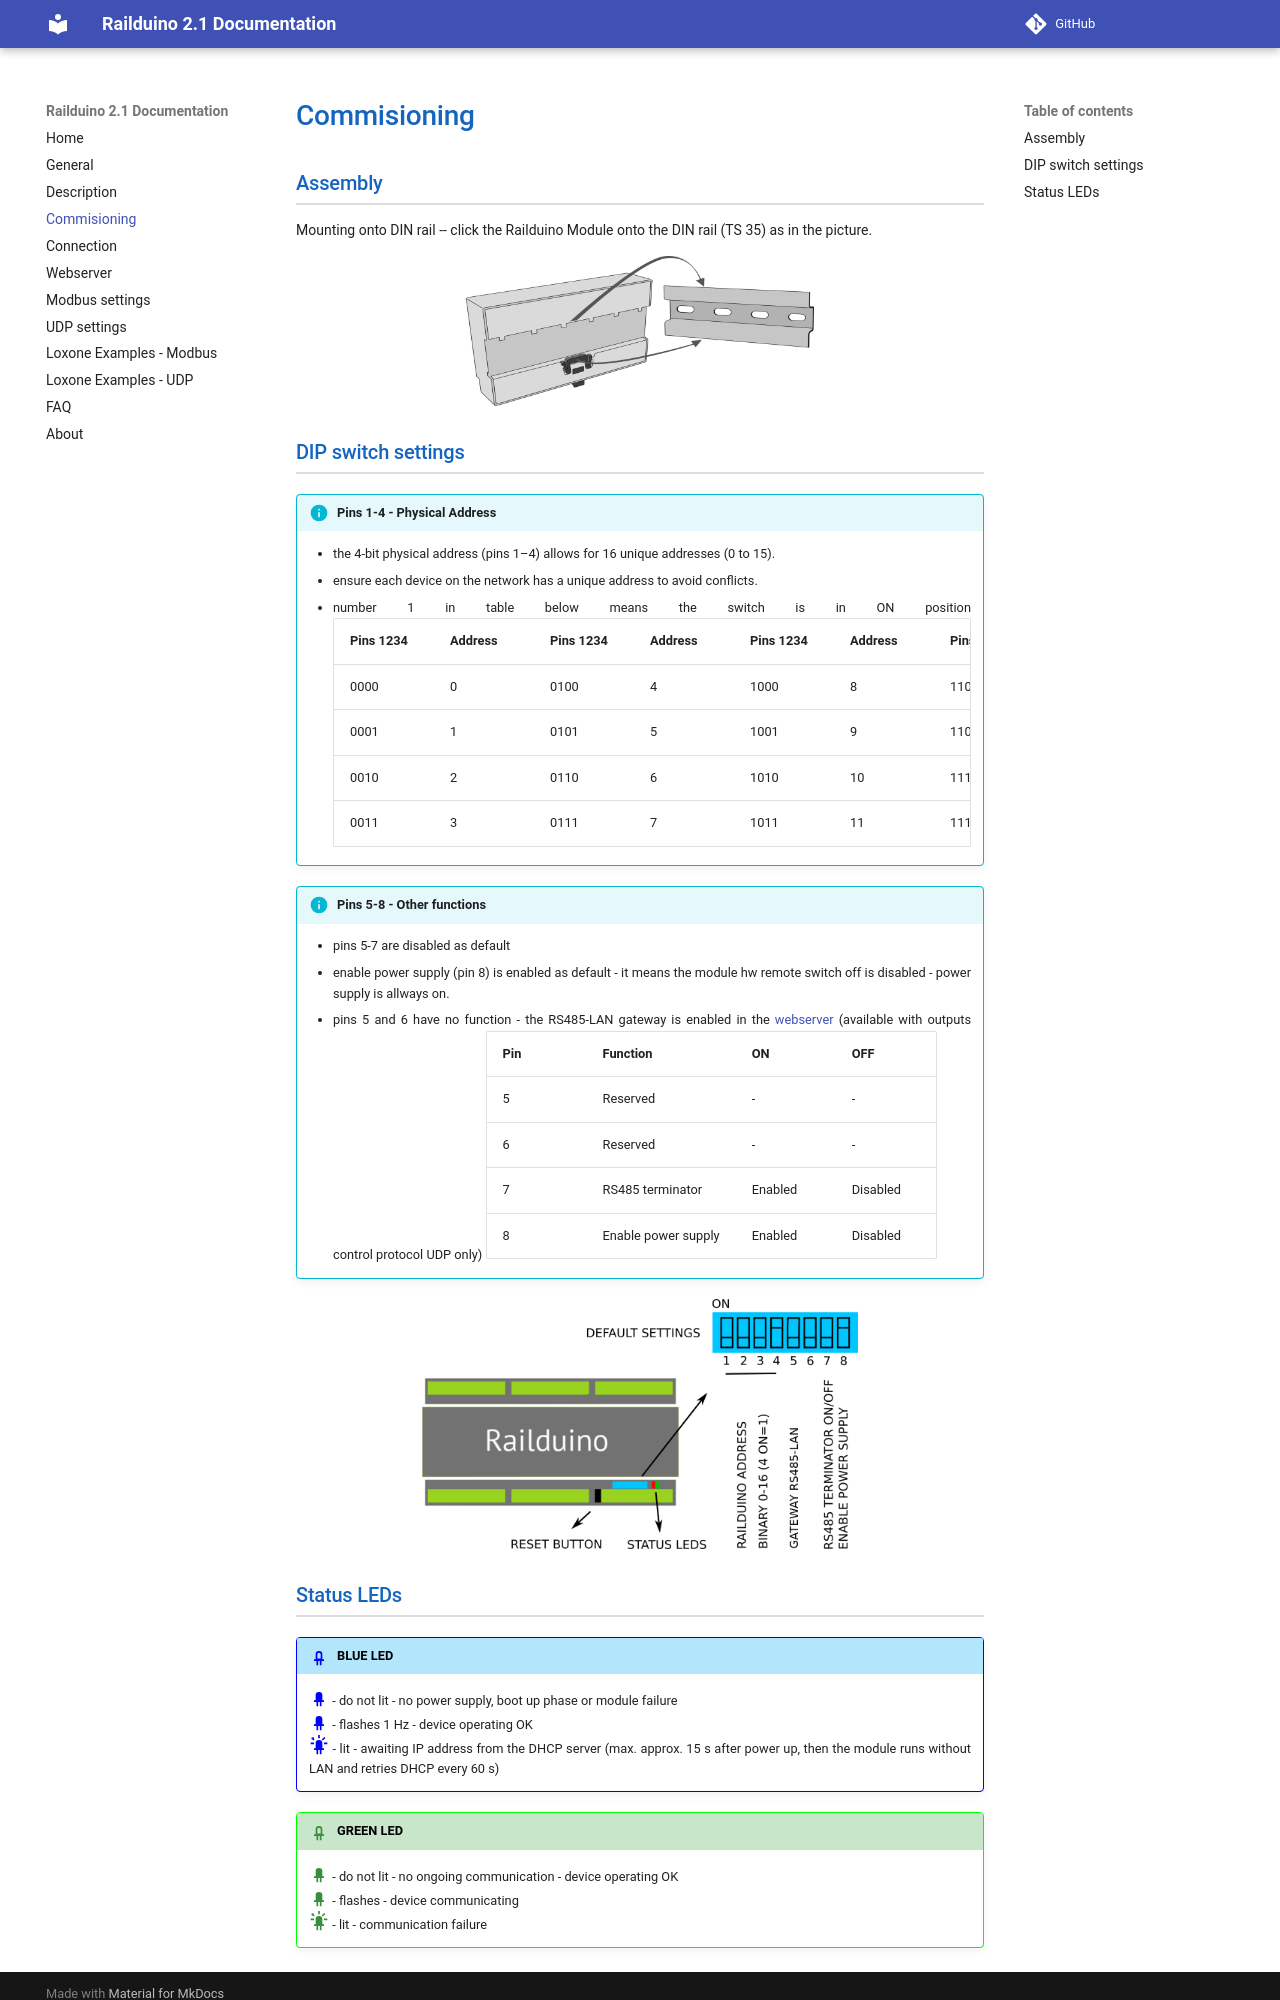

repository: PavSedl/RAILDUINO · page: installation/index.html · generator: mkdocs

## Assembly

Mounting onto DIN rail -- click the Railduino Module onto the DIN rail (TS 35) as in the picture.

<figure markdown="span">
![](media/dinrail.png){style="max-height:150px;"}
</figure>

## DIP switch settings 

!!! info "Pins 1-4 - Physical Address"
	- the 4-bit physical address (pins 1–4) allows for 16 unique addresses (0 to 15).  
    - ensure each device on the network has a unique address to avoid conflicts.  
	- number 1 in table below means the switch is in ON position
	<table>
	  <th>Pins 1234</th><th>Address</th><th>Pins 1234</th><th>Address</th><th>Pins 1234</th><th>Address</th><th>Pins 1234</th><th>Address</th>
	  <tr><td>0000</td><td>0</td><td>0100</td><td>4</td><td>1000</td><td>8</td><td>1100</td><td>12</td></tr>
	  <tr><td>0001</td><td>1</td><td>0101</td><td>5</td><td>1001</td><td>9</td><td>1101</td><td>13</td></tr>
	  <tr><td>0010</td><td>2</td><td>0110</td><td>6</td><td>1010</td><td>10</td><td>1110</td><td>14</td></tr>
	  <tr><td>0011</td><td>3</td><td>0111</td><td>7</td><td>1011</td><td>11</td><td>1111</td><td>15</td></tr>
	</table>

!!! info "Pins 5-8 - Other functions"
	- pins 5-7 are disabled as default  
    - enable power supply (pin 8) is enabled as default - it means the module hw remote switch off is disabled - power supply is allways on.
    - pins 5 and 6 have no function - the RS485-LAN gateway is enabled in the [webserver](webserver.md) (available with outputs control protocol UDP only)
	<table>
	  <th>Pin</th><th>Function</th><th>ON</th><th>OFF</th>
	  <tr><td>5</td><td>Reserved</td><td>-</td><td>-</td></tr>
	  <tr><td>6</td><td>Reserved</td><td>-</td><td>-</td></tr>
	  <tr><td>7</td><td>RS485 terminator</td><td>Enabled</td><td>Disabled</td></tr>
	  <tr><td>8</td><td>Enable power supply</td><td>Enabled</td><td>Disabled</td></tr>
	</table>

<figure markdown="span">
![](media/dipswitch.png){style="max-height:250px;"}
</figure>
